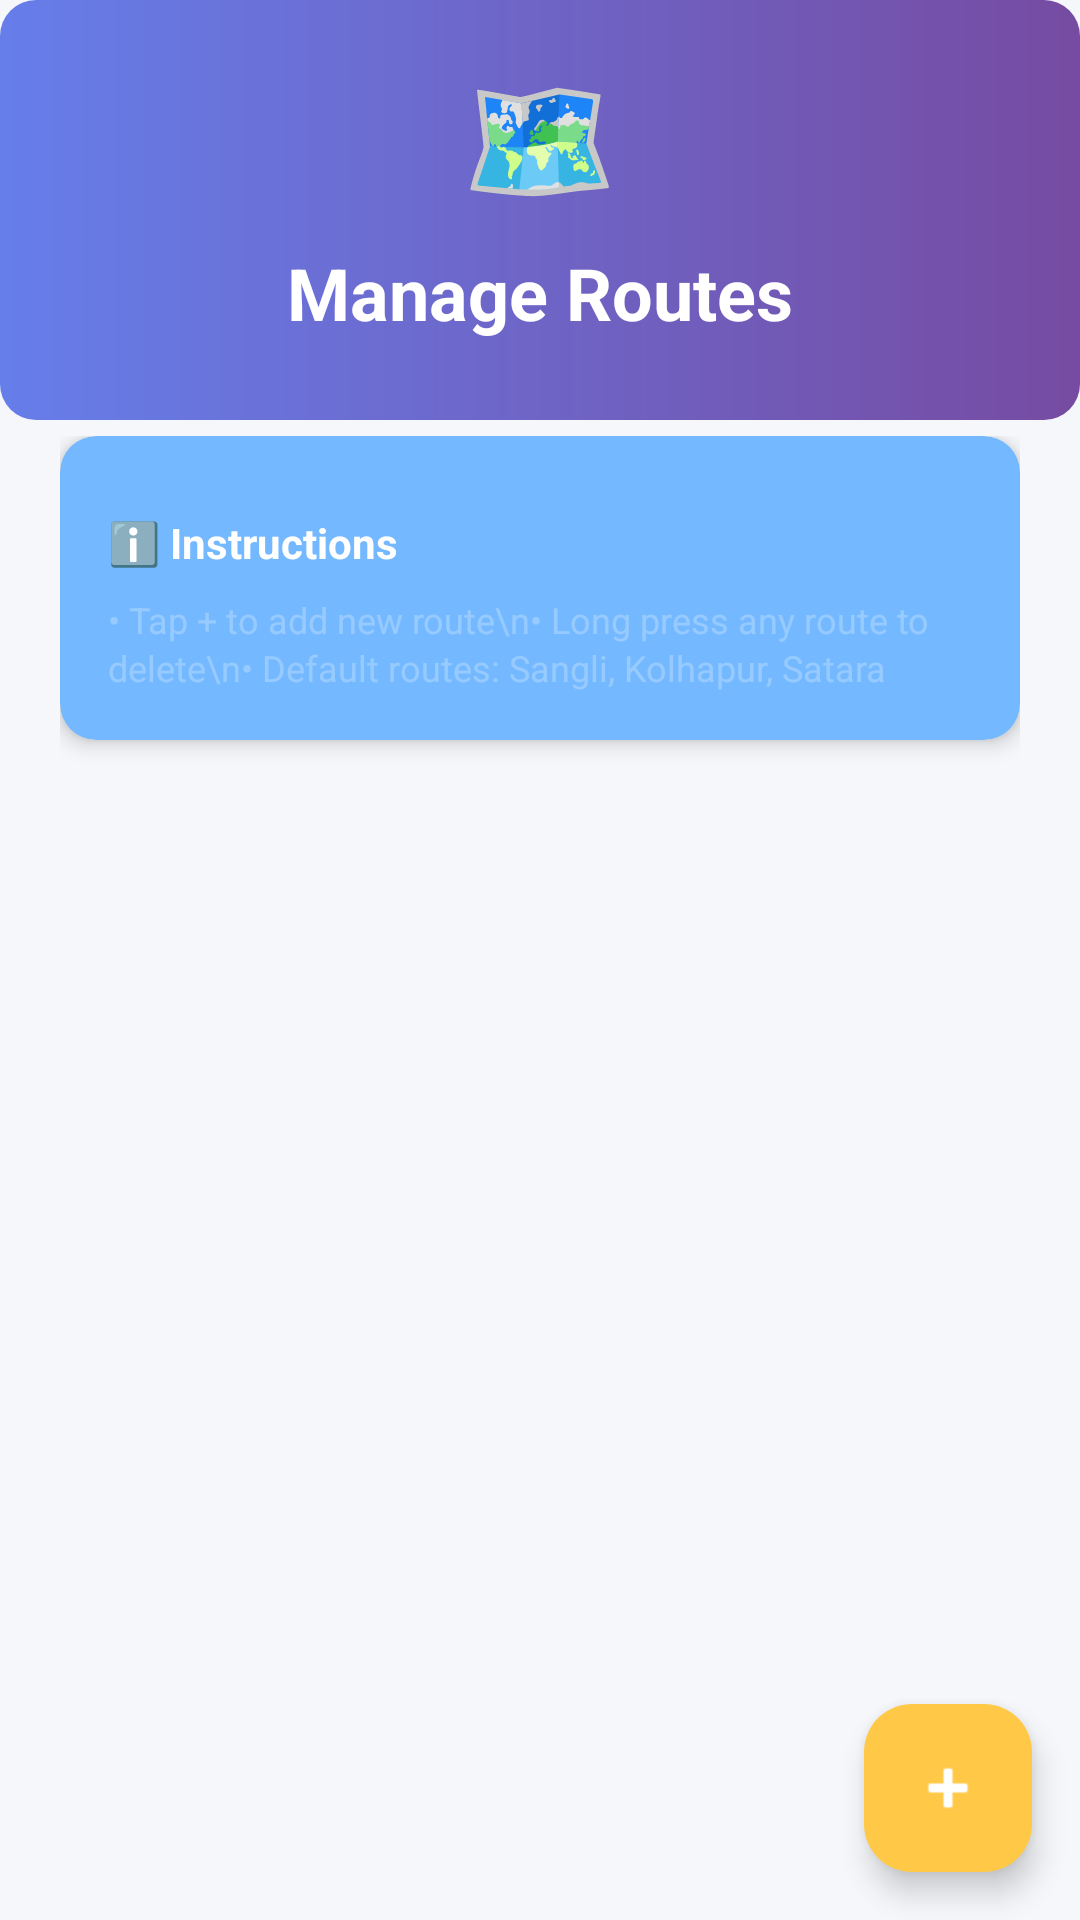

Here is an Android app screen rendered from its layout file. Give the layout XML and the strings, colors and styles it references.
<!-- AndroidManifest.xml: application theme Theme.SmartBhishi -->
<!-- res/layout/activity_route_list.xml -->
<?xml version="1.0" encoding="utf-8"?>
<RelativeLayout xmlns:android="http://schemas.android.com/apk/res/android"
    xmlns:app="http://schemas.android.com/apk/res-auto"
    android:layout_width="match_parent"
    android:layout_height="match_parent"
    android:background="@color/background">

    
    <LinearLayout
        android:id="@+id/header"
        android:layout_width="match_parent"
        android:layout_height="140dp"
        android:background="@drawable/button_gradient"
        android:orientation="vertical"
        android:gravity="center"
        android:padding="24dp">

        <TextView
            android:layout_width="wrap_content"
            android:layout_height="wrap_content"
            android:text="🗺️"
            android:textSize="42sp"
            android:layout_marginBottom="8dp" />

        <TextView
            android:layout_width="wrap_content"
            android:layout_height="42dp"
            android:text="Manage Routes"
            android:textColor="@color/white"
            android:textSize="24sp"
            android:textStyle="bold" />
    </LinearLayout>

    <androidx.coordinatorlayout.widget.CoordinatorLayout
        android:layout_width="match_parent"
        android:layout_height="611dp"
        android:layout_below="@id/header"
        android:layout_marginTop="-20dp">

        <LinearLayout
            android:layout_width="match_parent"
            android:layout_height="605dp"
            android:layout_marginTop="5dp"
            android:orientation="vertical"
            android:padding="20dp">

            
            <androidx.cardview.widget.CardView
                android:layout_width="match_parent"
                android:layout_height="wrap_content"
                android:layout_marginBottom="1dp"
                app:cardBackgroundColor="@color/info"
                app:cardCornerRadius="12dp"
                app:cardElevation="4dp">

                <LinearLayout
                    android:layout_width="match_parent"
                    android:layout_height="wrap_content"
                    android:layout_marginTop="10dp"
                    android:orientation="vertical"
                    android:padding="16dp">

                    <TextView
                        android:layout_width="wrap_content"
                        android:layout_height="wrap_content"
                        android:layout_marginBottom="8dp"
                        android:text="ℹ️ Instructions"
                        android:textColor="@color/white"
                        android:textSize="14sp"
                        android:textStyle="bold" />

                    <TextView
                        android:layout_width="wrap_content"
                        android:layout_height="wrap_content"
                        android:lineSpacingExtra="2dp"
                        android:text="• Tap + to add new route\n• Long press any route to delete\n• Default routes: Sangli, Kolhapur, Satara"
                        android:textColor="@color/semi_transparent_light"
                        android:textSize="12sp" />
                </LinearLayout>
            </androidx.cardview.widget.CardView>

            <androidx.recyclerview.widget.RecyclerView
                android:id="@+id/recyclerViewRoutes"
                android:layout_width="match_parent"
                android:layout_height="match_parent" />

        </LinearLayout>

        <com.google.android.material.floatingactionbutton.FloatingActionButton
            android:id="@+id/fabAddRoute"
            android:layout_width="wrap_content"
            android:layout_height="wrap_content"
            android:layout_gravity="bottom|end"
            android:layout_margin="16dp"
            android:contentDescription="Add Route"
            app:backgroundTint="@color/accent"
            app:srcCompat="@android:drawable/ic_input_add"
            app:tint="@color/white" />

    </androidx.coordinatorlayout.widget.CoordinatorLayout>

</RelativeLayout>
<!-- resources referenced by this layout -->
<resources>
  <color name="accent">#FFC947</color>
  <color name="background">#F5F7FA</color>
  <color name="info">#74B9FF</color>
  <color name="semi_transparent_light">#40FFFFFF</color>
  <color name="white">#FFFFFFFF</color>
  <!-- drawable button_gradient (drawable) -->
  <?xml version="1.0" encoding="utf-8"?>
  <shape xmlns:android="http://schemas.android.com/apk/res/android">
      <gradient
          android:angle="0"
          android:startColor="@color/button_gradient_start"
          android:endColor="@color/button_gradient_end"
          android:type="linear" />
      <corners android:radius="12dp" />
  </shape>
  <style name="Theme.SmartBhishi" parent="Base.Theme.SmartBhishi" />
  <color name="button_gradient_start">#667eea</color>
  <color name="button_gradient_end">#764ba2</color>
  <style name="Base.Theme.SmartBhishi" parent="Theme.Material3.DayNight.NoActionBar">
          
          
      </style>
</resources>
